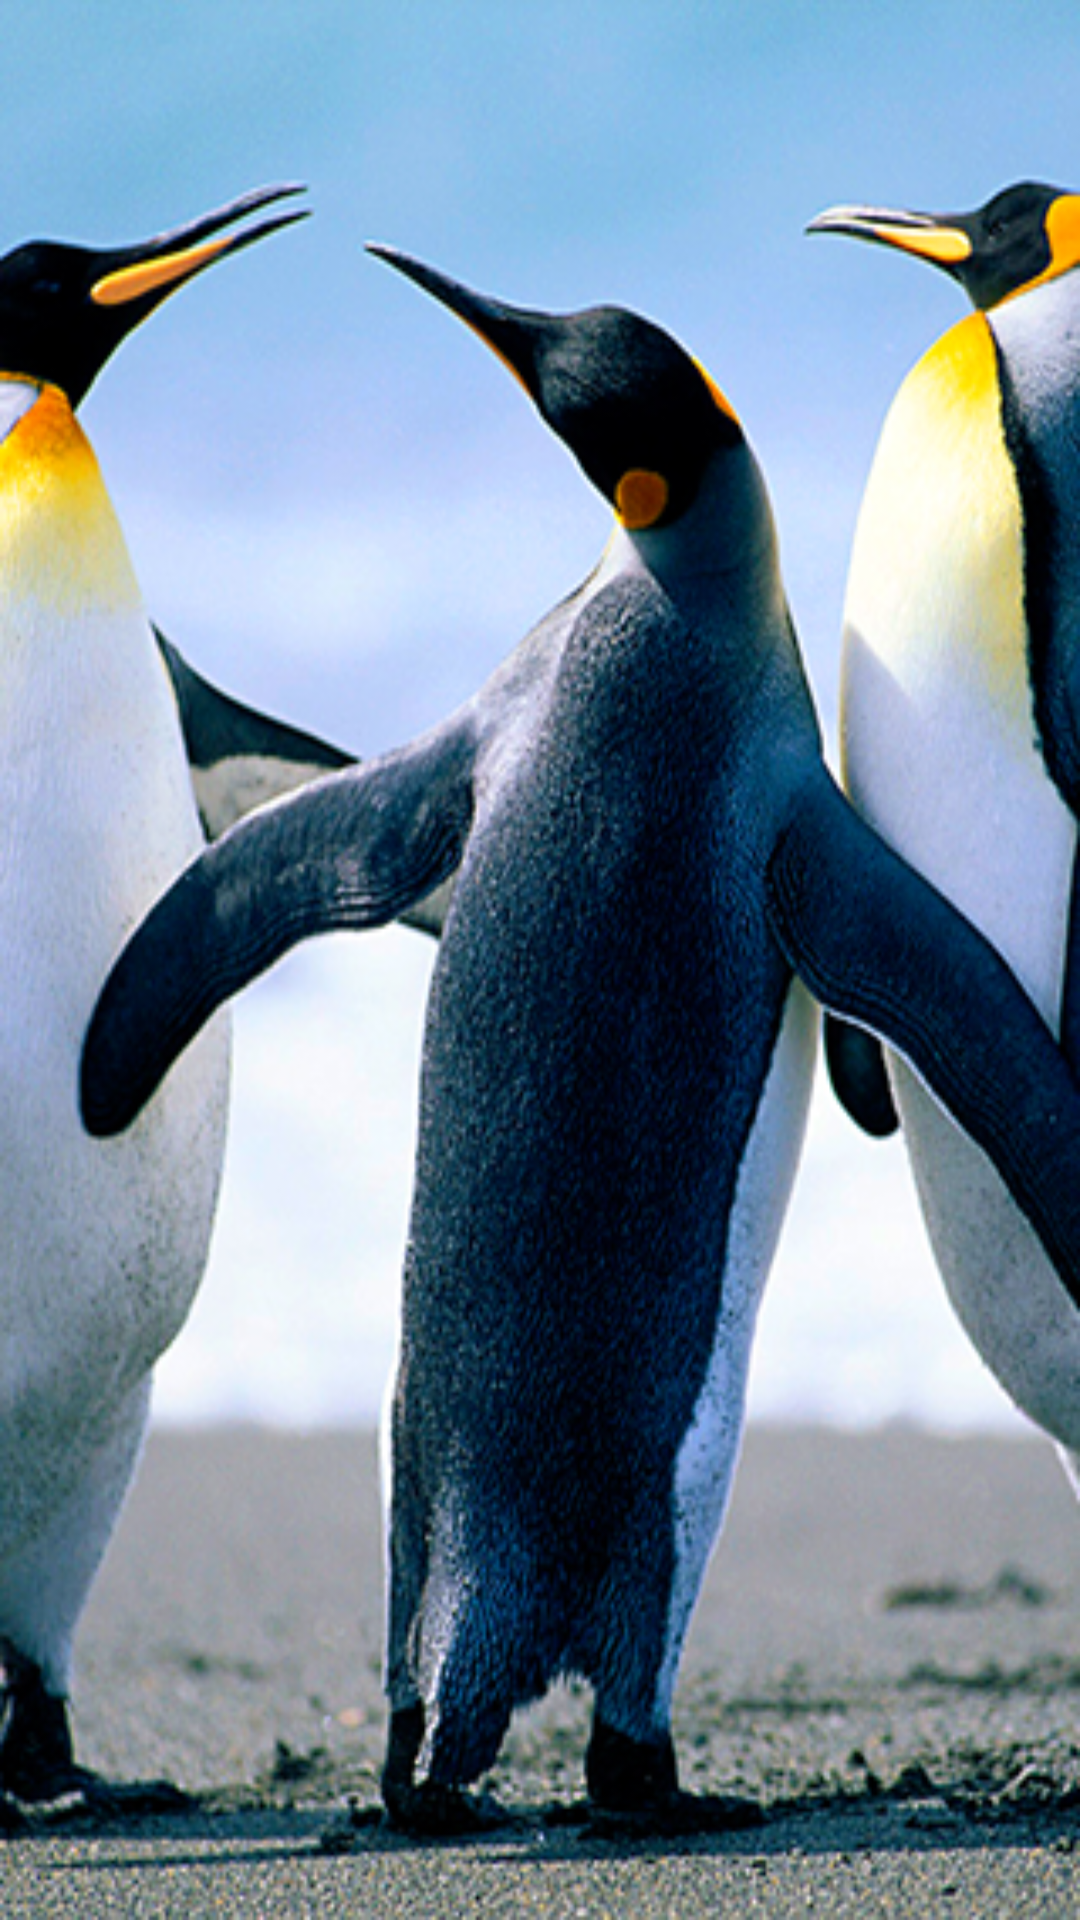

Layout XML and referenced resources for this Android screen:
<!-- AndroidManifest.xml: application theme AppTheme -->
<!-- res/layout/activity_splash.xml -->
<?xml version="1.0" encoding="utf-8"?>
<RelativeLayout xmlns:android="http://schemas.android.com/apk/res/android"
    android:layout_width="match_parent"
    android:id="@+id/lyt_root"
    android:background="@drawable/splash"
    android:layout_height="match_parent">

    <TextView
        android:id="@+id/txt_version"
        android:layout_width="wrap_content"
        android:layout_height="wrap_content"
        android:layout_centerHorizontal="true"
        android:layout_marginTop="20dp"
        android:shadowColor="#0000cc"
        android:shadowDx="1"
        android:shadowDy="1"
        android:shadowRadius="1"
        android:textColor="#000000"
        android:textSize="20sp" />

    <TextView
        android:id="@+id/txt_progress"
        android:layout_width="wrap_content"
        android:layout_height="wrap_content"
        android:layout_alignParentBottom="true"
        android:layout_alignParentLeft="true"
        android:layout_marginLeft="5dp"
        android:textColor="#ff0000"
        android:textSize="16sp"
        android:visibility="gone" />

</RelativeLayout>
<!-- resources referenced by this layout -->
<resources>
  <!-- drawable splash: png bitmap (drawable-hdpi, 288325 bytes) -->
  <style name="AppTheme" parent="Theme.AppCompat.Light.DarkActionBar">
          
      </style>
</resources>
